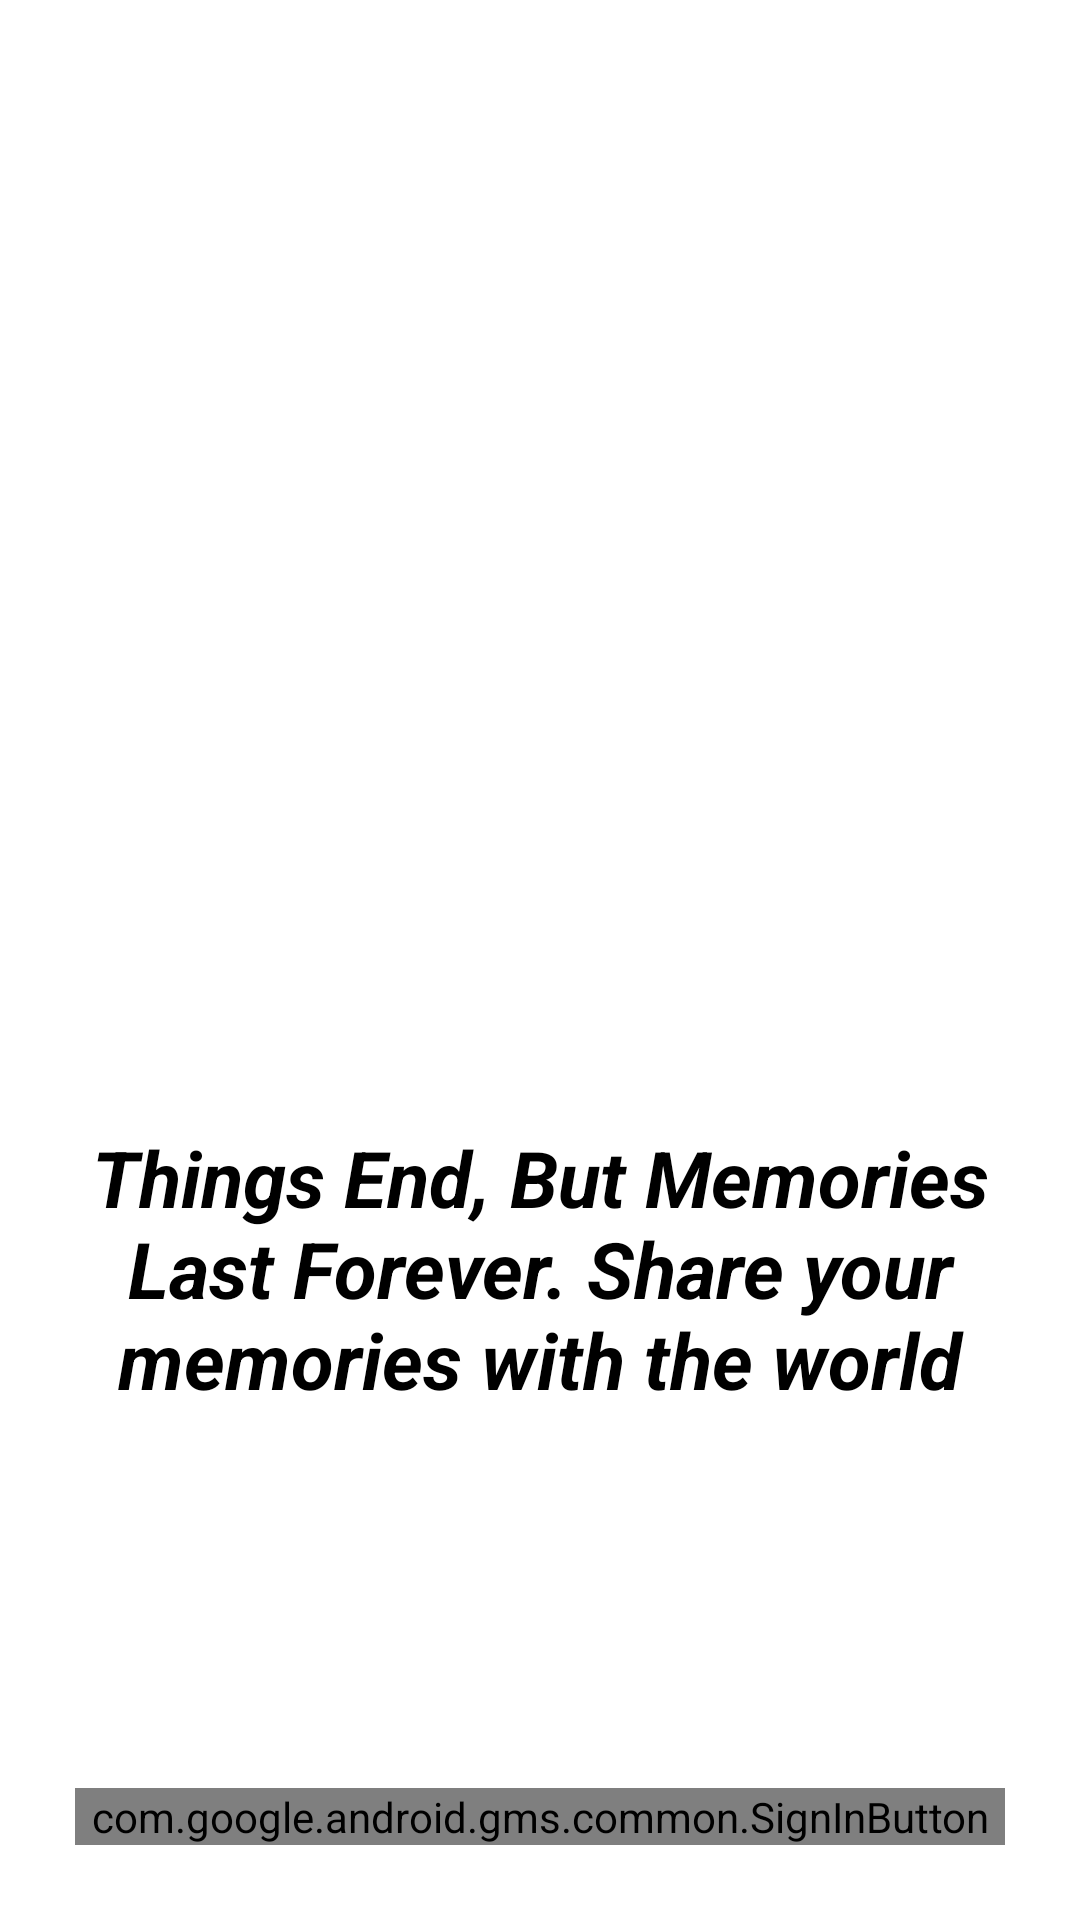

This screen was rendered from an Android layout file. Write that file and the resources it references.
<!-- AndroidManifest.xml: application theme AppTheme -->
<!-- res/layout/activity_login.xml -->
<?xml version="1.0" encoding="utf-8"?>
<androidx.constraintlayout.widget.ConstraintLayout xmlns:android="http://schemas.android.com/apk/res/android"
    xmlns:app="http://schemas.android.com/apk/res-auto"
    xmlns:tools="http://schemas.android.com/tools"
    android:layout_width="match_parent"
    android:layout_height="match_parent"
    android:id="@+id/rootView"
    tools:context=".ui.activities.LoginActivity">


    <ImageView
        android:id="@+id/imageView"
        android:layout_width="wrap_content"
        android:layout_height="wrap_content"
        android:scaleType="centerCrop"
        android:src="@drawable/splash_screen_placeholder"
        app:layout_constraintBottom_toBottomOf="parent"
        app:layout_constraintEnd_toEndOf="parent"
        app:layout_constraintStart_toStartOf="parent"
        app:layout_constraintTop_toTopOf="parent"
        android:contentDescription="Image loading" />

    <TextView
        android:id="@+id/textView"
        android:layout_width="0dp"
        android:layout_height="wrap_content"
        android:layout_marginStart="25dp"
        android:layout_marginTop="55dp"
        android:layout_marginEnd="25dp"
        android:gravity="center_horizontal"
        android:text="Things End, But Memories Last Forever. Share your memories with the world"
        android:textAlignment="center"
        android:textColor="@android:color/black"
        android:textSize="26sp"
        android:textStyle="bold|italic"
        app:layout_constraintEnd_toEndOf="parent"
        app:layout_constraintStart_toStartOf="parent"
        app:layout_constraintTop_toTopOf="@+id/imageView" />

    <com.google.android.gms.common.SignInButton
        android:id="@+id/btn_signin"
        android:layout_width="0dp"
        android:layout_height="wrap_content"
        android:layout_margin="25dp"
        app:layout_constraintBottom_toBottomOf="parent"
        app:layout_constraintEnd_toEndOf="parent"
        app:layout_constraintStart_toStartOf="parent" />

</androidx.constraintlayout.widget.ConstraintLayout>
<!-- resources referenced by this layout -->
<resources>
  <style name="AppTheme" parent="Theme.MaterialComponents.Light.NoActionBar">
          
          <item name="colorPrimary">@color/colorPrimary</item>
          <item name="colorPrimaryDark">@color/colorPrimaryDark</item>
          <item name="colorAccent">@color/colorAccent</item>
          <item name="android:statusBarColor">@color/colorPrimary</item>
      </style>
  <color name="colorPrimary">#6200EE</color>
  <color name="colorPrimaryDark">#3700B3</color>
  <color name="colorAccent">#03DAC5</color>
</resources>
